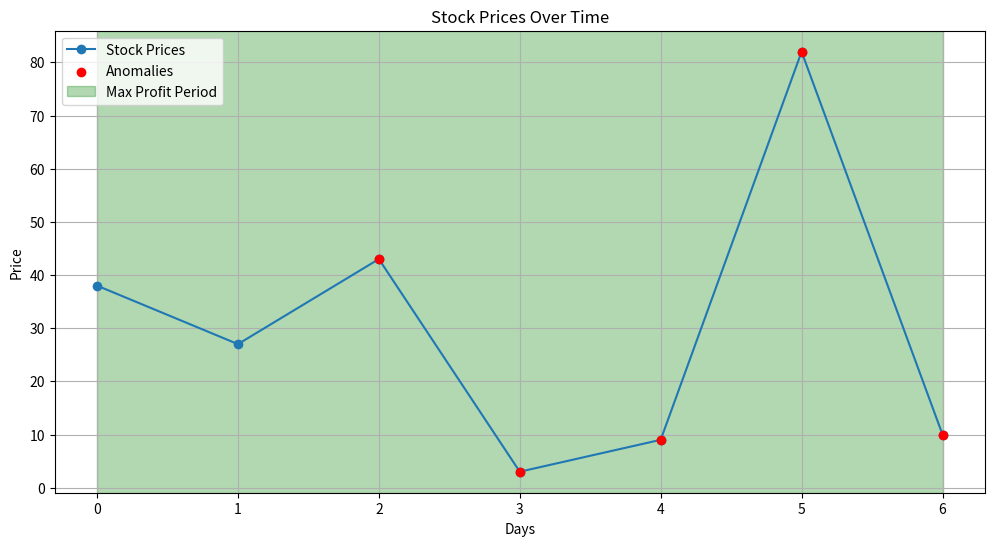

The matplotlib source for this figure:
import sys
import math
import matplotlib.pyplot as plt

class Point:  # create a new class for points
    def __init__(self, x, y):
        self.x = x
        self.y = y
    def __str__(self):  # define string representation for Point objects
        return f"({self.x}, {self.y})"  # format as (x, y)

def merge(arr, left, mid, right): # declare merge sort algorithm
    temp = [0] * (right - left + 1) # temporary array for merging
    i, j, k = left, mid + 1, 0

    while i <= mid and j <= right:
        if arr[i] <= arr[j]:
            temp[k] = arr[i] # copy left half element
            k += 1
            i += 1
        else:
            temp[k] = arr[j] # copy right half element
            k += 1
            j += 1

    while i <= mid:
        temp[k] = arr[i] # copy remaining elements from left half
        k += 1
        i += 1

    while j <= right:
        temp[k] = arr[j] # copy remaining elements from right half
        k += 1
        j += 1

    for m in range(len(temp)):
        arr[left + m] = temp[m] # copy back the merged elements

def mergeSort(arr, left, right):
    if left < right:
        mid = left + (right - left) // 2
        mergeSort(arr, left, mid) # recursively sort left half
        mergeSort(arr, mid + 1, right) # recursively sort right half
        merge(arr, left, mid, right) # merge the sorted halves

def maxSubArray(arr):  # declare maxSubArray algorithm
    max_sum = -sys.maxsize  # initialize max_sum to negative infinity
    current_sum = 0
    start = end = s = 0

    for i in range(len(arr)):  # loop through the array
        current_sum += arr[i]  # increase sum by element at arr[i]
        if max_sum < current_sum:  # update max_sum if current_sum is greater
            max_sum = current_sum
            start = s
            end = i
        if current_sum < 0:  # reset current_sum if it drops below zero
            current_sum = 0
            s = i + 1  # update start index for the next subarray

    return max_sum, start, end  # return maximum sum and indices

def findAvg(arr):  # declare findAvg function
    total = sum(arr)  # set total equal to the sum of all elements in the array
    return total / len(arr)  # return average

def printArray(arr):  # declare printArray function
    print(" ".join(map(str, arr)))  # print array elements

def sort_points_by_x(points):  # declare sort_points_by_x function
    return sorted(points, key=lambda point: point.x)  # sort by x coordinate

def sort_points_by_y(points):  # declare sort_points_by_y function
    return sorted(points, key=lambda point: point.y)  # sort by y coordinate

def dist(p1, p2):  # declare dist function
    return math.sqrt((p1.x - p2.x) ** 2 + (p1.y - p2.y) ** 2) # euclidean distance formula

def brute_force(points):  # brute force approach to find minimum distance
    min_distance = float('inf')  # initialize to infinity
    n = len(points)
    for i in range(n):
        for j in range(i + 1, n):
            min_distance = min(min_distance, dist(points[i], points[j]))  # update min_distance
    return min_distance

def strip_closest(strip, size, d):  # find the closest points in the strip
    min_distance = d  # initialize min_distance as d
    for i in range(size):
        for j in range(i + 1, size):
            if (strip[j].y - strip[i].y) < min_distance:  # check y coordinate difference
                min_distance = min(min_distance, dist(strip[i], strip[j]))  # update min_distance
    return min_distance

def closest_util(px, py):  # declare closest_util function
    n = len(px)
    if n <= 3:  # if n less than or equal to 3 (base case)
        return brute_force(px)

    mid = n // 2
    mid_point = px[mid]  # middle point for dividing

    pyl = []  # points on the left of the midline
    pyr = []  # points on the right of the midline
    for point in py:
        if point.x <= mid_point.x:
            pyl.append(point)  # add to left list
        else:
            pyr.append(point)  # add to right list

    dl = closest_util(px[:mid], pyl)  # closest distance on left
    dr = closest_util(px[mid:], pyr)  # closest distance on right
    d = min(dl, dr)  # find the minimum distance

    # create a list of points close to the midline
    strip = [point for point in py if abs(point.x - mid_point.x) < d]
    return min(d, strip_closest(strip, len(strip), d))  # return minimum distance

def closest(points):  # declare closest function
    px = sorted(points, key=lambda p: p.x)  # sort by x coordinate
    py = sorted(points, key=lambda p: p.y)  # sort by y coordinate
    return closest_util(px, py)  # call the helper function

def plotData(arr, anomalies, max_profit_period):
    plt.figure(figsize=(12, 6))  # create a new figure
    plt.plot(arr, label='Stock Prices', marker='o')  # plot stock prices

    if anomalies:  # check if anomalies exist
        anomaly_indices, anomaly_values = zip(*anomalies)
        plt.scatter(anomaly_indices, anomaly_values, color='red', label='Anomalies', zorder=5)

    if max_profit_period:  # highlight max profit period
        start, end = max_profit_period[1], max_profit_period[2]
        plt.axvspan(start, end, color='green', alpha=0.3, label='Max Profit Period')

    # initialize plot
    plt.title('Stock Prices Over Time')
    plt.xlabel('Days')
    plt.ylabel('Price')
    plt.legend()
    plt.grid()
    plt.show()

def main():
    print("Stock Market Price Analyzer.")
    arr = [38, 27, 43, 3, 9, 82, 10] # example usage
    print("Stock market prices at the end of each trading day: ", end="")
    printArray(arr)

    mergeSort(arr.copy(), 0, len(arr) - 1)
    print("\nStock prices in ascending order: ", end="")
    printArray(arr)

    max_sum, start, end = maxSubArray(arr)
    print("\nMaximum subarray sum is:", max_sum)
    print(f"Period with max profit is from day {start} to day {end}.")

    averageValue = findAvg(arr)
    print("\nStock Average:", averageValue)

    anomalies = [(i, value) for i, value in enumerate(arr) if value < averageValue - 10 or value > averageValue + 10]

    points = [Point(i + 1, value) for i, value in enumerate(arr)]

    sorted_by_x = sort_points_by_x(points.copy())
    sorted_by_y = sort_points_by_y(points.copy())

    print("\nSorted by X: ")
    printArray(sorted_by_x)

    print("\nSorted by Y: ")
    printArray(sorted_by_y)

    min_distance = closest(points)
    print("\nThe smallest distance between points is:", min_distance)

    plotData(arr, anomalies, (max_sum, start, end))

if __name__ == "__main__":
    main()
